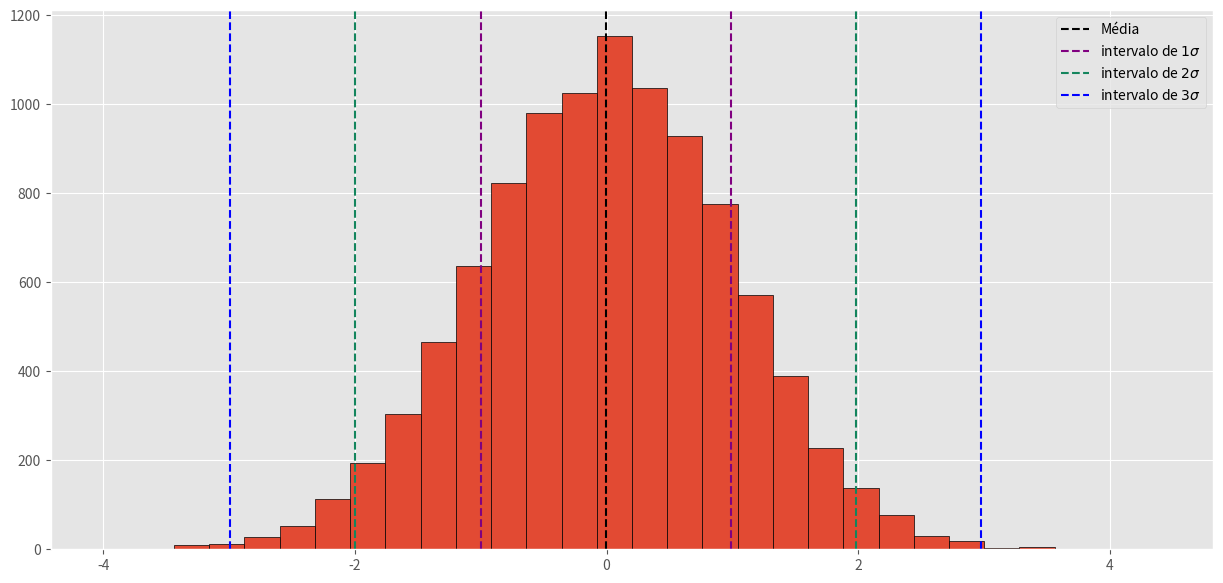

Source code (Python):
import numpy as np
import matplotlib.pyplot as plt
from matplotlib import style

style.use('ggplot')
plt.rcParams['figure.figsize'] = 15,7

# gerar 10 000 dados x com distribuição gaussiana com valor verdadeiro x0 = 0 e desvio-padrão verdadeiro sigma0 = 1

N = 10000
dist = np.random.normal(loc=0, scale=1, size=N)
media = np.mean(dist)
desvio = np.std(dist, ddof=1)

# 1.1 calcular x_mean e sua incerteza;
# 1.2 calcular o desvio-padrão amostral de x (sigma_x)
# 1.3 calcular o número de dados x dentro de um sigma_x
# 1.4 calcular o número de dados x dentro de 2 sigma_x
# 1.5 calcular o número de dados x dentro de 3 sigma_x

plt.hist(dist, edgecolor='k', bins=30)
plt.axvline(x=media, color='black', ls='--', label='Média')
plt.axvline(x=media-desvio, color='purple', ls='--', label=r'intervalo de $1 \sigma$')
plt.axvline(x=media+desvio, color='purple', ls='--')
plt.axvline(x=media-2*desvio, color='#14855D', ls='--', label=r'intervalo de $2 \sigma$')
plt.axvline(x=media+2*desvio, color='#14855D', ls='--')
plt.axvline(x=media-3*desvio, color='blue', ls='--', label=r'intervalo de $3 \sigma$')
plt.axvline(x=media+3*desvio, color='blue', ls='--')
plt.legend()
plt.savefig('a5_1stplot.png')

print(f'''
média: {media:.4f}
desvio padrão: {desvio:.4f}
qtde no intervalo de 1 sigma: {sum(abs(x-media) < desvio for x in dist)}
qtde no intervalo de 2 sigma: {sum(abs(x-media) < 2*desvio for x in dist)}
qtde no intervalo de 3 sigma: {sum(abs(x-media) < 3*desvio for x in dist)}
''')

